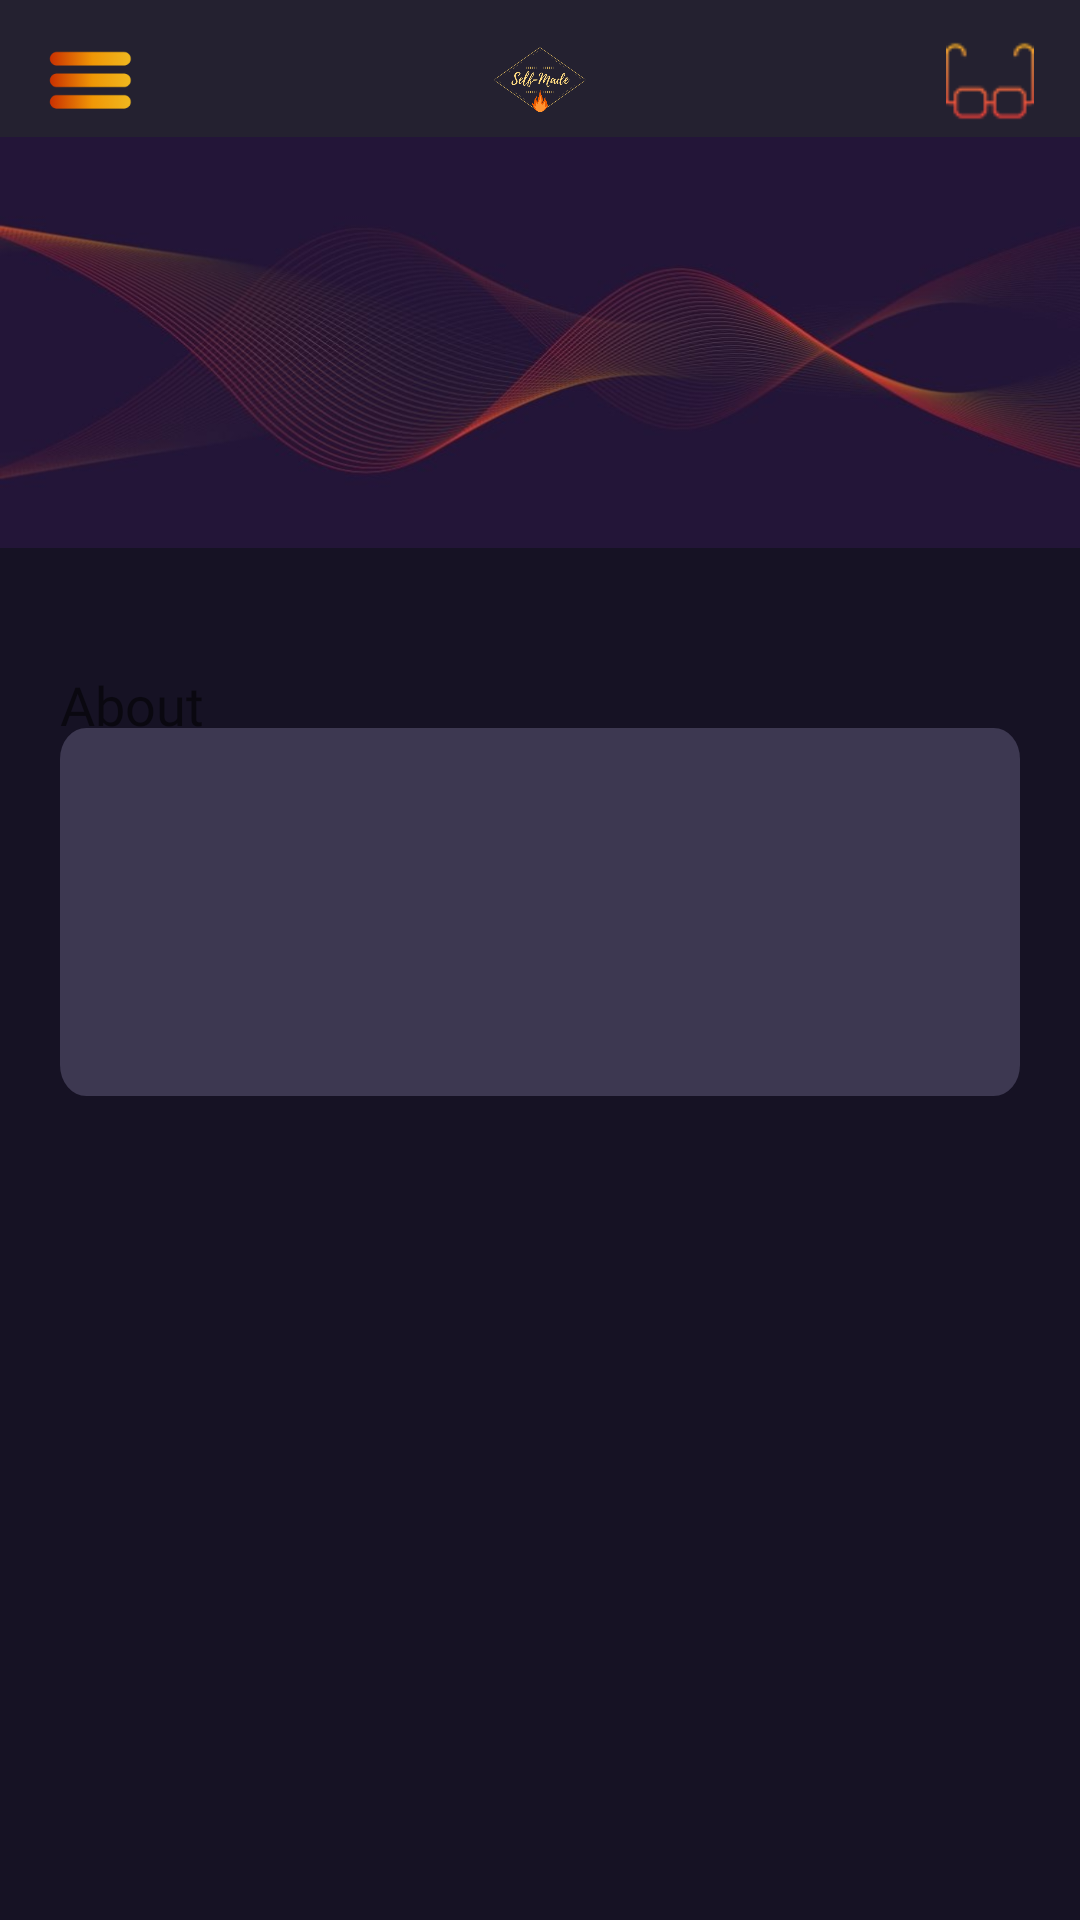

Android layout source for this screen:
<!-- AndroidManifest.xml: application theme Theme.SelfMadeApp2 -->
<!-- res/layout/profile_view.xml -->
<?xml version="1.0" encoding="utf-8"?>
<LinearLayout xmlns:android="http://schemas.android.com/apk/res/android"
    xmlns:app="http://schemas.android.com/apk/res-auto"
    xmlns:tools="http://schemas.android.com/tools"
    android:layout_width="match_parent"
    android:layout_height="match_parent"
    android:background="#161224"
    android:orientation="vertical"
    android:weightSum="7"
    tools:context=".MainActivity">

    <RelativeLayout
        android:layout_width="match_parent"
        android:layout_height="0dp"
        android:layout_weight=".5">
        <Toolbar
            android:layout_width="match_parent"
            android:layout_height="52dp"
            android:background="#242130"/>
        <ImageView
            android:layout_width="30dp"
            android:layout_height="30dp"
            android:layout_marginLeft="15dp"
            android:layout_marginTop="12dp"
            android:src="@drawable/hamburger_icon"
            ></ImageView>
        <ImageView
            android:layout_width="30dp"
            android:layout_height="30dp"
            android:layout_alignParentEnd="true"
            android:layout_marginRight="15dp"
            android:layout_marginTop="12dp"
            android:src="@drawable/acc_icon"
            ></ImageView>

        <ImageView
            android:layout_width="146dp"
            android:layout_height="100dp"
            android:layout_centerInParent="true"
            android:src="@drawable/_logo2"></ImageView>
    </RelativeLayout>

    <RelativeLayout
        android:layout_width="match_parent"
        android:layout_height="0dp"
        android:layout_weight="1.5"
        android:background="@drawable/abstract_cover">
    </RelativeLayout>

    <RelativeLayout
        android:layout_width="match_parent"
        android:layout_height="0dp"
        android:layout_weight="2">
        <TextView
            android:layout_width="match_parent"
            android:layout_height="wrap_content"
            android:layout_marginTop="40dp"
            android:layout_marginLeft="20dp"
            android:text = "About"
            android:textSize="18dp"
            android:fontFamily="@font/karla_bold">
        </TextView>


        <TextView
            android:layout_width="match_parent"
            android:layout_height="160dp"
            android:layout_marginLeft="20dp"
            android:layout_marginRight="20dp"
            android:layout_marginTop="60dp"
            android:background="@drawable/ic_about_rect"
            android:fontFamily="@font/karla"
            />
    </RelativeLayout>





    <RelativeLayout
        android:layout_width="match_parent"
        android:layout_height="0dp"
        android:layout_weight="2.5">

    </RelativeLayout>
    <LinearLayout
        android:layout_width="match_parent"
        android:layout_height="0dp"
        android:layout_weight=".5">

    </LinearLayout>
    <LinearLayout
        android:layout_width="match_parent"
        android:layout_height="0dp"
        android:layout_weight=".5">

    </LinearLayout>
</LinearLayout>
<!-- resources referenced by this layout -->
<resources>
  <!-- drawable _logo2: png bitmap (drawable, 28528 bytes) -->
  <!-- drawable abstract_cover: jpg bitmap (drawable, 49033 bytes) -->
  <!-- drawable acc_icon: png bitmap (drawable, 1092 bytes) -->
  <!-- drawable hamburger_icon: png bitmap (drawable, 7888 bytes) -->
  <!-- drawable ic_about_rect (drawable) -->
  <vector xmlns:android="http://schemas.android.com/apk/res/android"
      android:width="366dp"
      android:height="119dp"
      android:viewportWidth="366"
      android:viewportHeight="119">
    <path
        android:pathData="M10,0L356,0A10,10 0,0 1,366 10L366,109A10,10 0,0 1,356 119L10,119A10,10 0,0 1,0 109L0,10A10,10 0,0 1,10 0z"
        android:fillColor="#3D3851"/>
  </vector>
  <style name="Theme.SelfMadeApp2" parent="Theme.MaterialComponents.DayNight.NoActionBar">
  
   <item name="colorPrimary">@color/purple</item>
      <item name="colorPrimaryVariant">@color/magenta</item>
      <item name="colorOnPrimary">@color/pink</item>
  
      <item name="colorSecondary">@color/grey</item>
      <item name="colorSecondaryVariant">@color/light_grey</item>
  
      <item name="backgroundColor">@color/backgroundColor</item>
  
  
      </style>
  <color name="purple">#6C16F6</color>
  <color name="magenta">#63038C</color>
  <color name="pink">#DA039D</color>
  <color name="grey">#2D313D</color>
  <color name="light_grey">#8D8F97</color>
  <color name="backgroundColor">#ffffff</color>
</resources>
